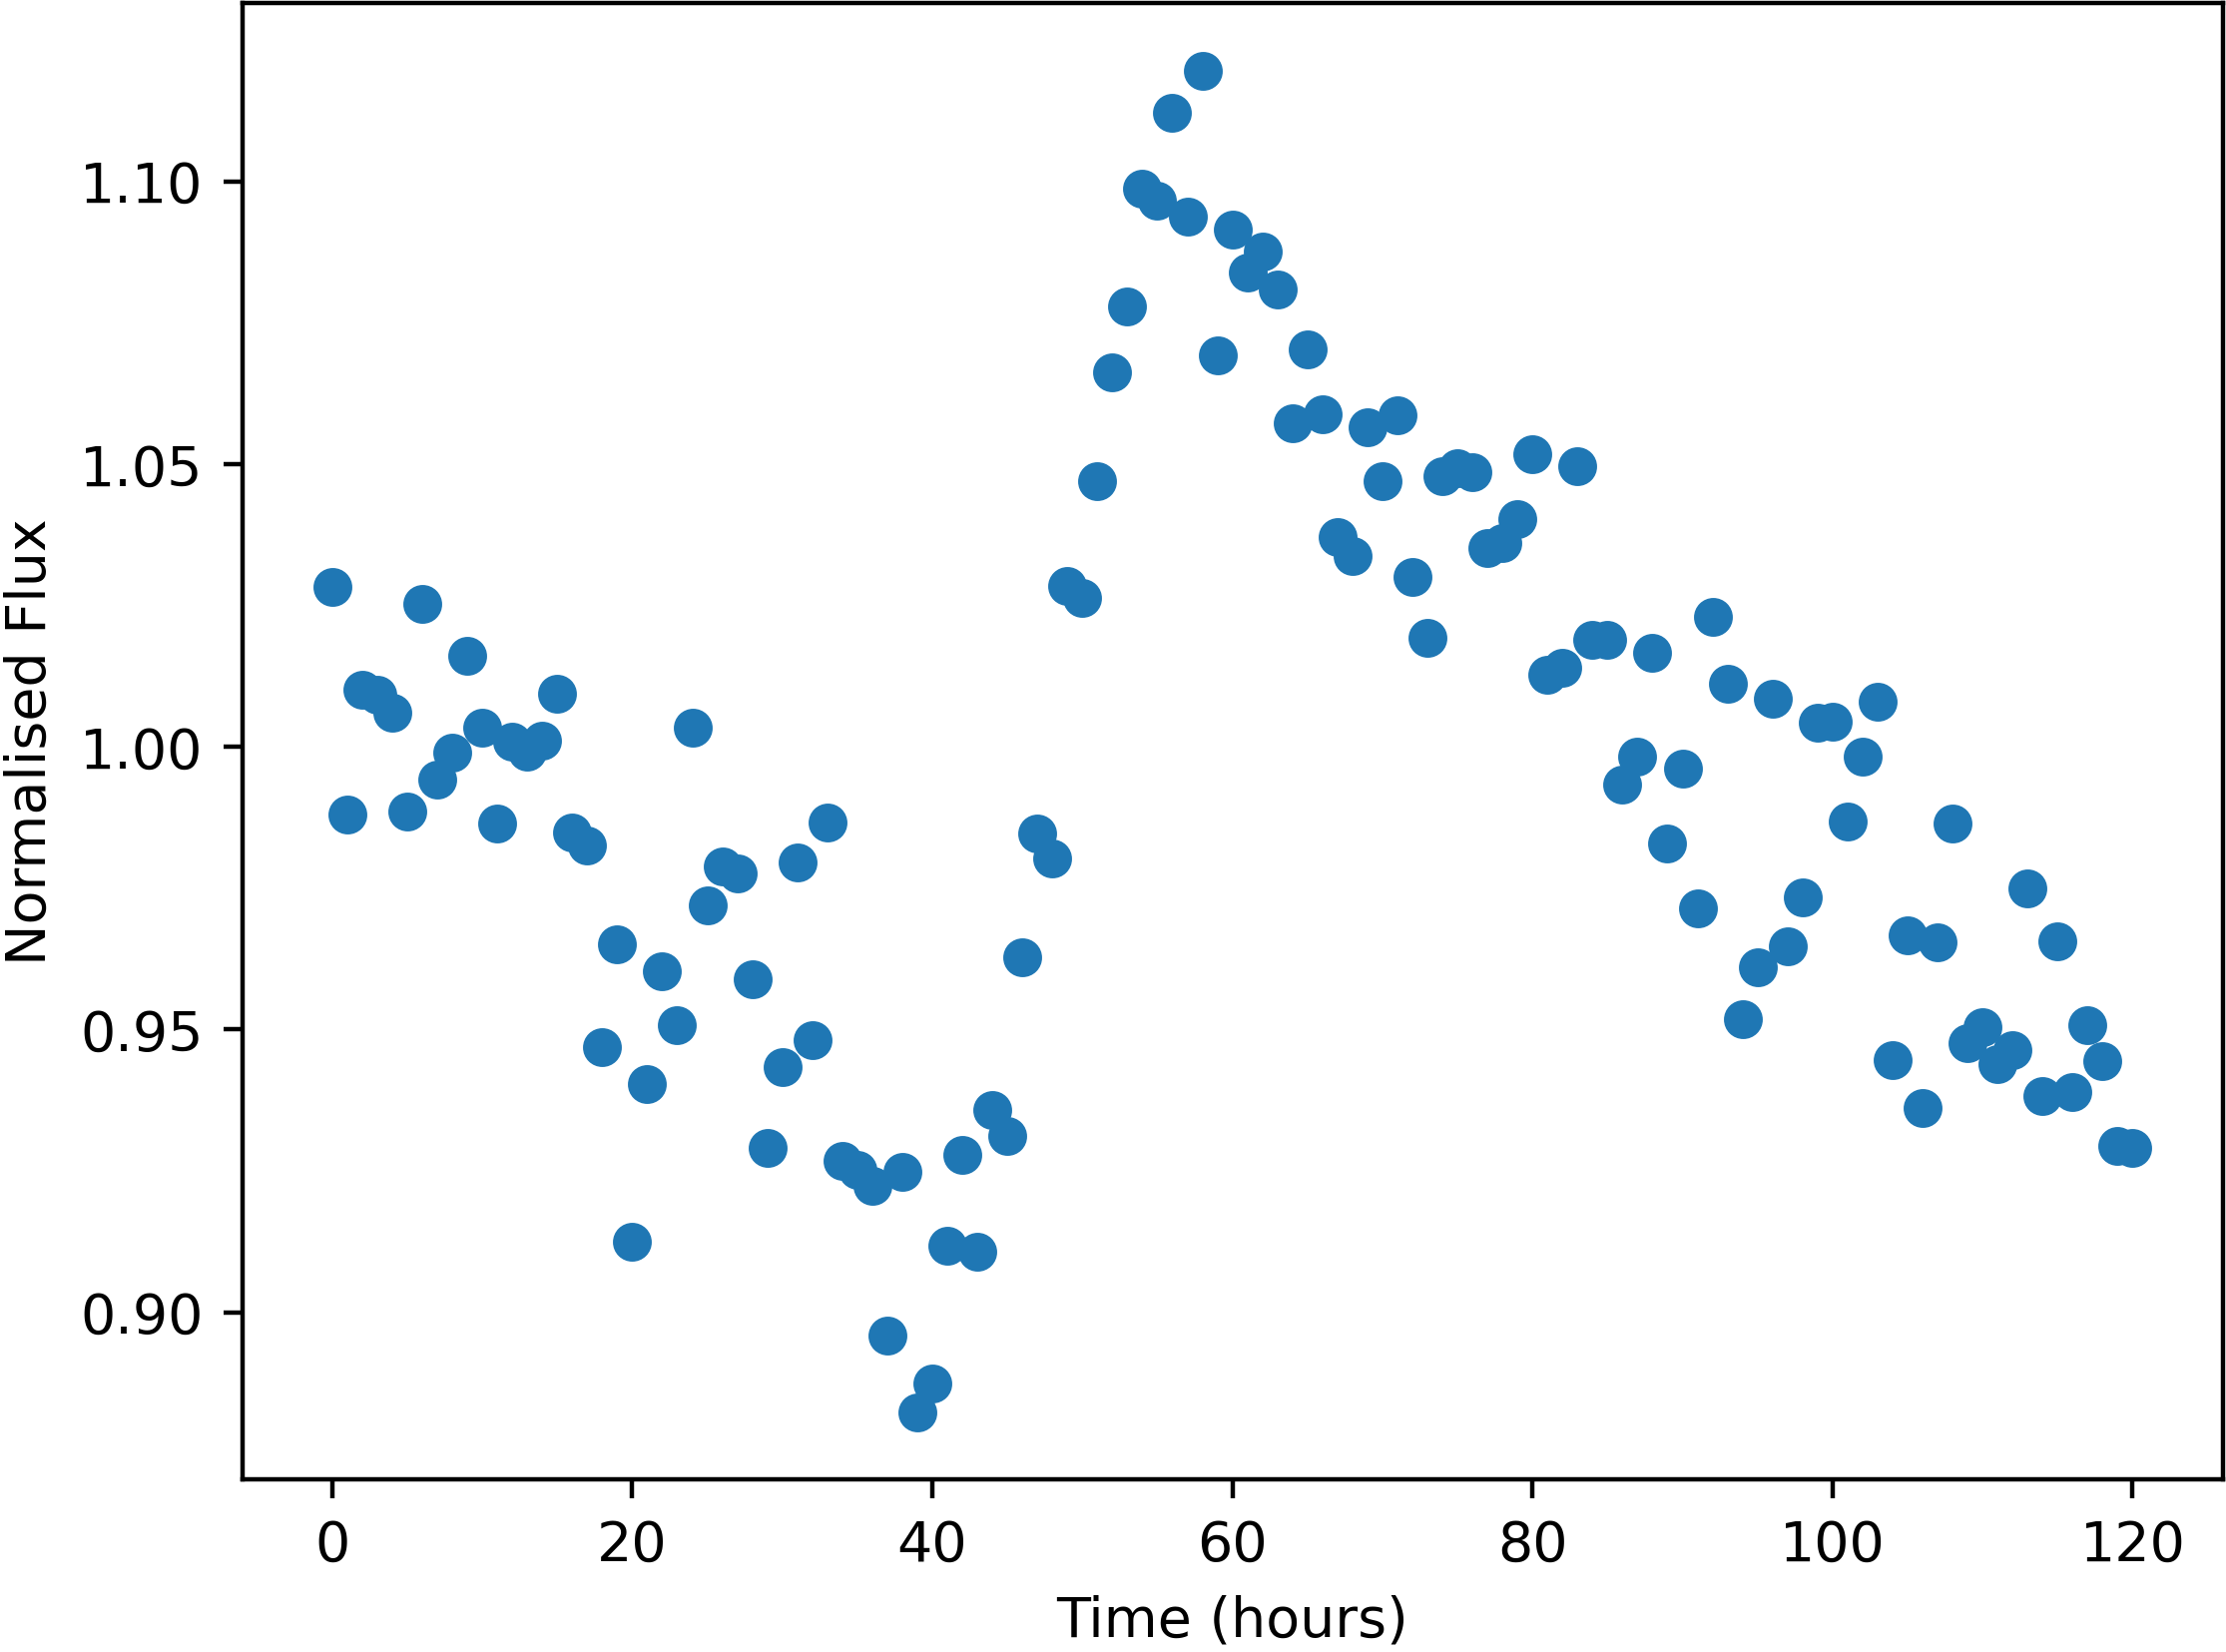

Data behind this chart, as committed beside it:
Time, NormalisedFlux
0.0, 1.028
1.0, 0.9879
2.0, 1.01
3.0, 1.009
4.0, 1.006
5.0, 0.9886
6.0, 1.025
7.0, 0.9942
8.0, 0.999
9.0, 1.016
10.0, 1.003
11.0, 0.9865
12.0, 1.001
13.0, 0.9992
14.0, 1.001
15.0, 1.009
16.0, 0.9848
17.0, 0.9825
18.0, 0.947
19.0, 0.9651
20.0, 0.9124
21.0, 0.9404
22.0, 0.9603
23.0, 0.9507
24.0, 1.003
25.0, 0.9719
26.0, 0.9788
27.0, 0.9775
28.0, 0.959
29.0, 0.929
30.0, 0.9433
31.0, 0.9795
32.0, 0.9481
33.0, 0.9865
34.0, 0.9268
35.0, 0.9252
36.0, 0.9224
37.0, 0.8959
38.0, 0.9248
39.0, 0.8823
40.0, 0.8873
41.0, 0.9117
42.0, 0.9279
43.0, 0.9107
44.0, 0.9358
45.0, 0.9312
46.0, 0.9627
47.0, 0.9846
48.0, 0.9803
49.0, 1.028
50.0, 1.026
51.0, 1.047
52.0, 1.066
53.0, 1.078
54.0, 1.099
55.0, 1.097
56.0, 1.112
57.0, 1.094
58.0, 1.12
59.0, 1.069
... 61 more rows
